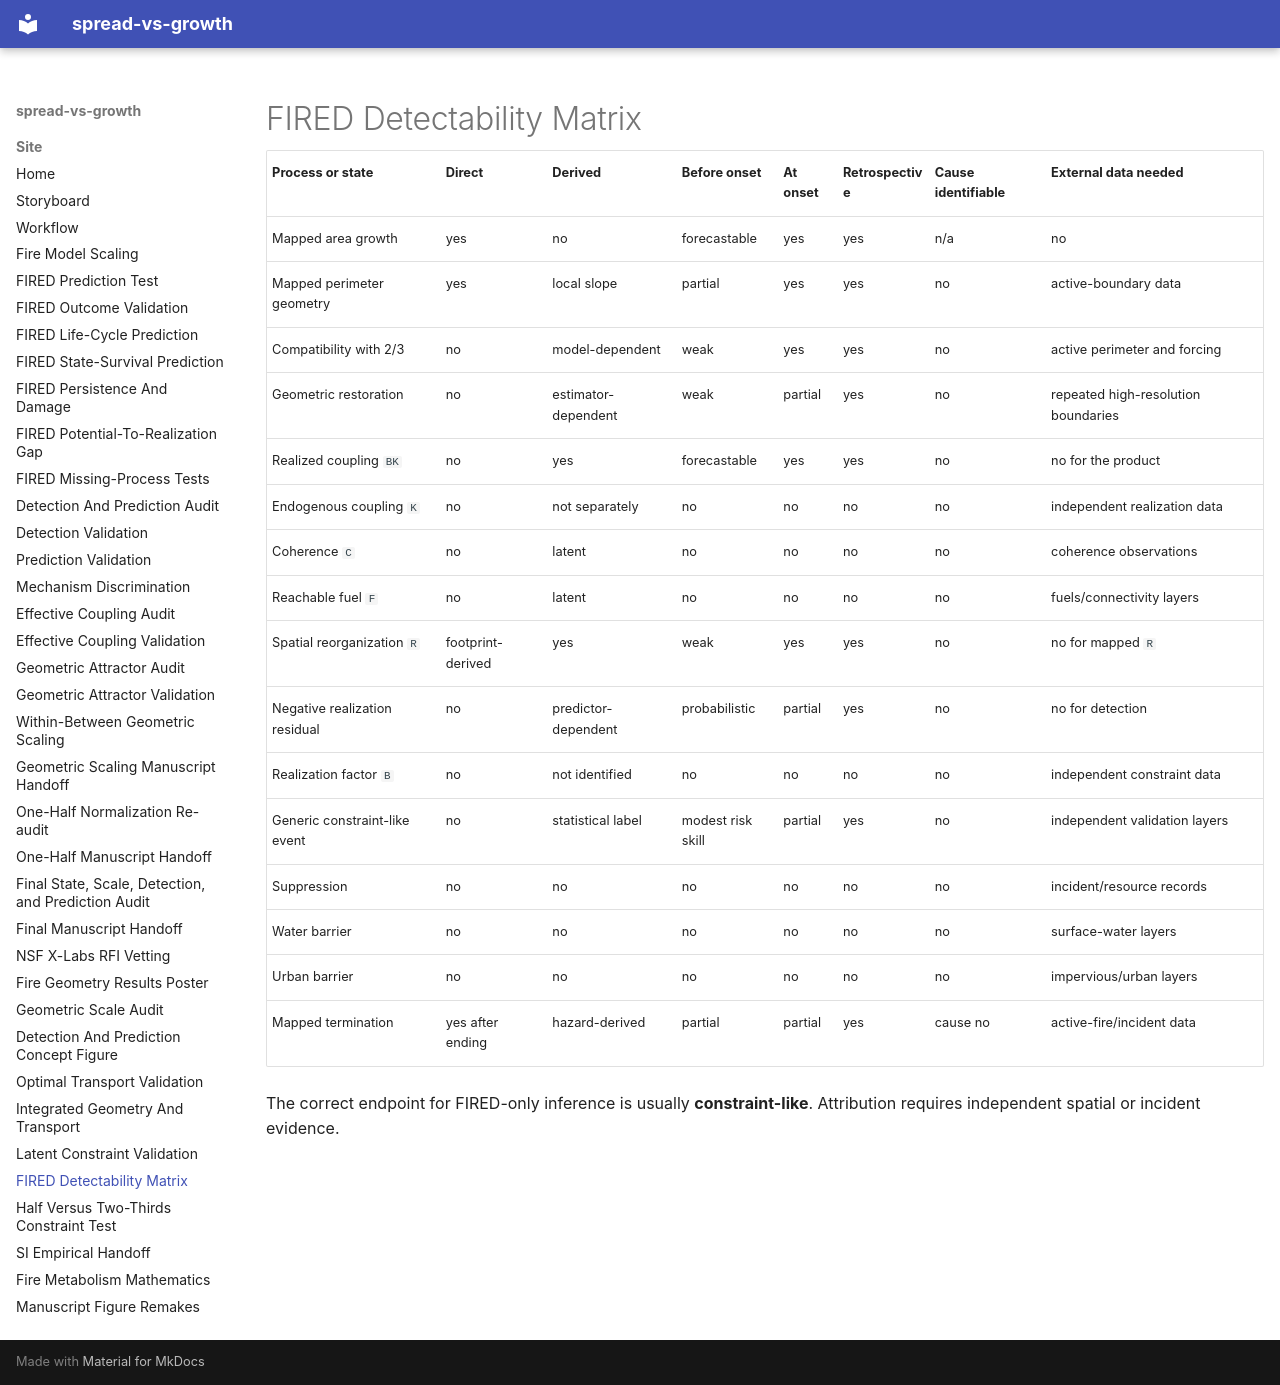

repository: CU-ESIIL/spread-vs-growth · page: FIRED_DETECTABILITY_MATRIX/index.html · generator: mkdocs

# FIRED Detectability Matrix

| Process or state | Direct | Derived | Before onset | At onset | Retrospective | Cause identifiable | External data needed |
|---|---|---|---|---|---|---|---|
| Mapped area growth | yes | no | forecastable | yes | yes | n/a | no |
| Mapped perimeter geometry | yes | local slope | partial | yes | yes | no | active-boundary data |
| Compatibility with 2/3 | no | model-dependent | weak | yes | yes | no | active perimeter and forcing |
| Geometric restoration | no | estimator-dependent | weak | partial | yes | no | repeated high-resolution boundaries |
| Realized coupling `BK` | no | yes | forecastable | yes | yes | no | no for the product |
| Endogenous coupling `K` | no | not separately | no | no | no | no | independent realization data |
| Coherence `C` | no | latent | no | no | no | no | coherence observations |
| Reachable fuel `F` | no | latent | no | no | no | no | fuels/connectivity layers |
| Spatial reorganization `R` | footprint-derived | yes | weak | yes | yes | no | no for mapped `R` |
| Negative realization residual | no | predictor-dependent | probabilistic | partial | yes | no | no for detection |
| Realization factor `B` | no | not identified | no | no | no | no | independent constraint data |
| Generic constraint-like event | no | statistical label | modest risk skill | partial | yes | no | independent validation layers |
| Suppression | no | no | no | no | no | no | incident/resource records |
| Water barrier | no | no | no | no | no | no | surface-water layers |
| Urban barrier | no | no | no | no | no | no | impervious/urban layers |
| Mapped termination | yes after ending | hazard-derived | partial | partial | yes | cause no | active-fire/incident data |

The correct endpoint for FIRED-only inference is usually **constraint-like**.
Attribution requires independent spatial or incident evidence.
